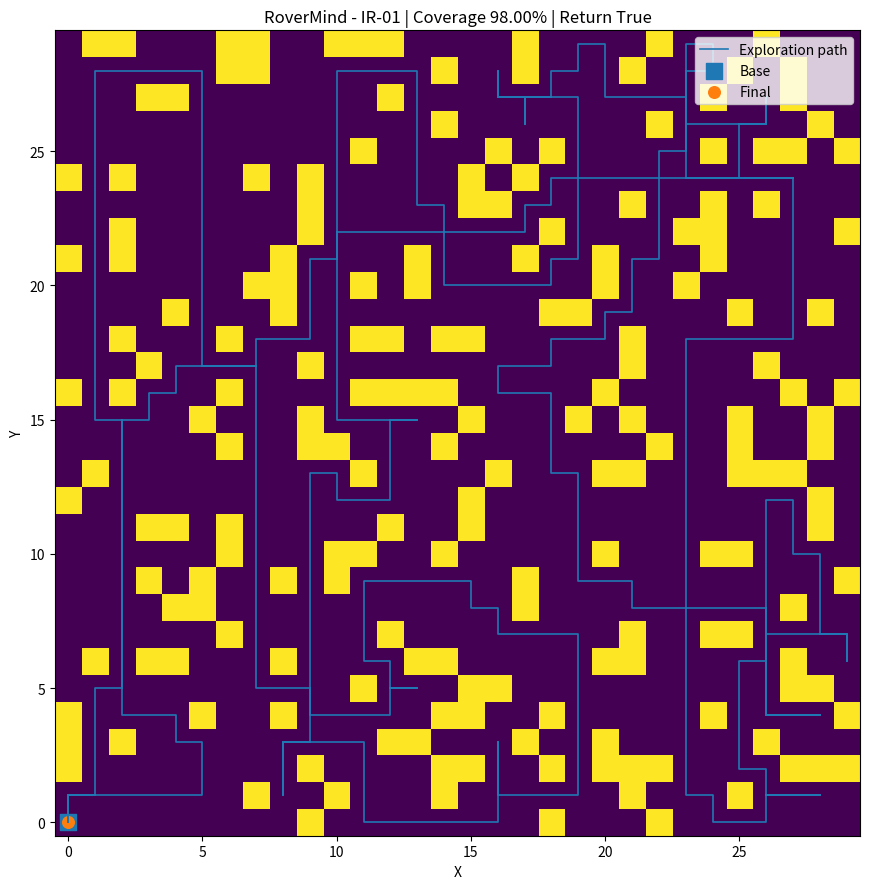

The script that saved this image:
"""RoverMind — IR-01 Energy-Aware Robot Grid Exploration.

Pure software simulation. The simulator owns the hidden grid; the controller
receives only its current position, remaining energy, revealed cells and the
previous action. It never receives the hidden grid or unrevealed occupancy.
"""
from __future__ import annotations

import argparse
import csv
import json
from collections import deque
from dataclasses import dataclass
from pathlib import Path
from typing import Dict, Iterable, List, Optional, Set, Tuple

import matplotlib.pyplot as plt
import numpy as np

SEED = 20260911
N = 30
BASE = (0, 0)
OBSTACLE_P = 0.20
REACHABLE_MIN = 0.70
INITIAL_ENERGY = 400
REVEAL_RADIUS = 2
SAFETY_RESERVE = 20

DIRECTIONS = ((0, 1, "UP"), (1, 0, "RIGHT"), (0, -1, "DOWN"), (-1, 0, "LEFT"))
Position = Tuple[int, int]


def neighbors(p: Position, size: int = N) -> Iterable[Tuple[Position, str]]:
    x, y = p
    for dx, dy, action in DIRECTIONS:
        q = (x + dx, y + dy)
        if 0 <= q[0] < size and 0 <= q[1] < size:
            yield q, action


def reachable_cells(grid: np.ndarray) -> Set[Position]:
    """True-world helper used only by the simulator/evaluator."""
    q: deque[Position] = deque([BASE])
    seen: Set[Position] = {BASE}
    while q:
        p = q.popleft()
        for qpos, _ in neighbors(p, grid.shape[0]):
            if grid[qpos[1], qpos[0]] and qpos not in seen:
                seen.add(qpos)
                q.append(qpos)
    return seen


def build_grid(seed: int = SEED) -> Tuple[np.ndarray, Set[Position], int]:
    """Generate the required 30x30 map using NumPy PCG64."""
    rng = np.random.Generator(np.random.PCG64(seed))
    attempts = 0
    while True:
        attempts += 1
        free = rng.random((N, N)) >= OBSTACLE_P
        free[BASE[1], BASE[0]] = True
        reachable = reachable_cells(free)
        if len(reachable) >= REACHABLE_MIN * int(free.sum()):
            return free, reachable, attempts


def reveal(grid: np.ndarray, center: Position) -> Dict[Position, bool]:
    """Reveal true occupancy only inside Manhattan distance <= 2."""
    x, y = center
    result: Dict[Position, bool] = {}
    for yy in range(max(0, y - REVEAL_RADIUS), min(N, y + REVEAL_RADIUS + 1)):
        span = REVEAL_RADIUS - abs(yy - y)
        for xx in range(max(0, x - span), min(N, x + span + 1)):
            result[(xx, yy)] = bool(grid[yy, xx])
    return result


def bfs(start: Position, known_free: Set[Position]):
    """BFS over known-free cells only. Safe for controller use."""
    if start not in known_free:
        return {}, {}
    q: deque[Position] = deque([start])
    parent: Dict[Position, Optional[Position]] = {start: None}
    dist: Dict[Position, int] = {start: 0}
    while q:
        p = q.popleft()
        for nxt, _ in neighbors(p):
            if nxt in known_free and nxt not in parent:
                parent[nxt] = p
                dist[nxt] = dist[p] + 1
                q.append(nxt)
    return parent, dist


def first_step(parent: Dict[Position, Optional[Position]], start: Position, target: Position) -> Position:
    if target == start:
        return start
    if target not in parent:
        raise RuntimeError("Target is not connected in the known map.")
    p = target
    while parent[p] != start:
        if parent[p] is None:
            raise RuntimeError("Path reconstruction failed.")
        p = parent[p]
    return p


@dataclass(frozen=True)
class Observation:
    position: Position
    energy: int
    revealed: Dict[Position, bool]
    previous_action: Optional[str]


@dataclass(frozen=True)
class Decision:
    action: str
    target: Optional[Position] = None
    reason: str = ""


class RoverMindController:
    """Greedy frontier controller that is strictly online."""

    ACTIONS = {name: (dx, dy) for dx, dy, name in DIRECTIONS}

    def __init__(self, safety_reserve: int = SAFETY_RESERVE):
        self.known: Dict[Position, bool] = {}
        self.position = BASE
        self.energy = INITIAL_ENERGY
        self.safety_reserve = safety_reserve
        self.return_mode = False

    def update(self, obs: Observation) -> None:
        self.position = obs.position
        self.energy = obs.energy
        self.known.update(obs.revealed)
        self.known[BASE] = True

    def decide(self, obs: Observation) -> Decision:
        self.update(obs)
        if self.energy <= 0:
            raise RuntimeError("Controller cannot act with zero energy.")

        # ONLY explicitly revealed free cells are used for routing.
        known_free = {p for p, is_free in self.known.items() if is_free}
        known_free.add(BASE)

        base_parent, base_dist = bfs(BASE, known_free)
        current_parent, current_dist = bfs(self.position, known_free)
        home = base_dist.get(self.position)
        if home is None:
            raise RuntimeError("Known-safe route to base disappeared.")

        # Exact benchmark termination: BASE + explicit DONE.
        if self.position == BASE:
            frontiers = self._frontiers(current_dist)
            if not frontiers or self.energy <= self.safety_reserve + 1:
                return Decision("DONE", reason="At base; no safe useful exploration remains.")
            self.return_mode = False

        # Turn back once the available energy is too close to the known home cost.
        if self.position != BASE and self.energy <= home + self.safety_reserve:
            self.return_mode = True

        if self.return_mode:
            target = base_parent.get(self.position)
            if target is None:
                raise RuntimeError("Could not reconstruct return step.")
            return Decision("MOVE", target, f"TURN BACK: E={self.energy}, home={home}")

        # Greedy online frontier selection.
        frontiers = self._frontiers(current_dist)
        if frontiers:
            min_d = min(current_dist[p] for p in frontiers)
            nearest = [p for p in frontiers if current_dist[p] == min_d]
            target = min(nearest, key=lambda p: (-self._unknown_count(p), p[0], p[1]))

            if target != self.position:
                nxt = first_step(current_parent, self.position, target)
                post_home = base_dist.get(nxt)
                # Pay 1 now; preserve return distance plus the safety reserve.
                if post_home is not None and self.energy - 1 >= post_home + self.safety_reserve:
                    return Decision("MOVE", nxt, f"GO FRONTIER: post_home={post_home}")

            # If no safe forward step exists, return.
            self.return_mode = True
            target = base_parent.get(self.position)
            if target is None:
                raise RuntimeError("No known-safe return step.")
            return Decision("MOVE", target, f"TURN BACK: frontier no longer safe, home={home}")

        if self.position == BASE:
            return Decision("DONE", reason="At base; finish safely.")

        self.return_mode = True
        target = base_parent.get(self.position)
        if target is None:
            raise RuntimeError("No known-safe return step.")
        return Decision("MOVE", target, f"RETURN: no frontier, home={home}")

    def _unknown_count(self, p: Position) -> int:
        return sum(1 for nxt, _ in neighbors(p) if nxt not in self.known)

    def _frontiers(self, current_dist: Dict[Position, int]) -> List[Position]:
        return [p for p in current_dist if self._unknown_count(p) > 0]


@dataclass
class RunResult:
    seed: int
    success: bool
    coverage: float
    energy_remaining: int
    steps: int
    movement_attempts: int
    obstacle_attempts: int
    reachable_free_cells: int
    observed_reachable_cells: int
    coverage_energy_product: float
    generation_attempts: int
    trajectory: List[Position]
    coverage_over_time: List[float]
    energy_over_time: List[int]
    actions: List[str]
    reasons: List[str]


def run_simulation(seed: int = SEED, max_steps: int = 20_000) -> RunResult:
    """Run one simulation with the exact termination rule."""
    grid, reachable, generation_attempts = build_grid(seed)
    position = BASE
    energy = INITIAL_ENERGY
    previous_action: Optional[str] = None
    controller = RoverMindController()

    current_reveal = reveal(grid, position)
    observed = {p for p, is_free in current_reveal.items() if is_free and p in reachable}
    trajectory = [position]
    coverage_history = [len(observed) / len(reachable)]
    energy_history = [energy]
    actions: List[str] = []
    reasons: List[str] = []
    movement_attempts = 0
    obstacle_attempts = 0

    for _ in range(max_steps):
        if energy == 0:
            break

        # Online boundary: ONLY current reveal + state crosses into controller.
        decision = controller.decide(
            Observation(position, energy, current_reveal, previous_action)
        )
        reasons.append(decision.reason)

        if decision.action == "DONE":
            actions.append("DONE")
            return _result(
                seed, position == BASE, reachable, observed, energy, generation_attempts,
                trajectory, coverage_history, energy_history, actions, reasons,
                movement_attempts, obstacle_attempts,
            )

        if decision.action != "MOVE" or decision.target is None:
            raise RuntimeError(f"Invalid controller decision: {decision}")

        target = decision.target
        if all(nxt != target for nxt, _ in neighbors(position)):
            raise RuntimeError(f"Illegal movement target: {target}")

        movement_attempts += 1
        energy -= 1
        if grid[target[1], target[0]]:
            position = target
            actions.append("MOVE")
        else:
            obstacle_attempts += 1
            actions.append("ATTEMPT_OBSTACLE")

        current_reveal = reveal(grid, position)
        observed.update(p for p, is_free in current_reveal.items() if is_free and p in reachable)
        previous_action = "MOVE"
        trajectory.append(position)
        coverage_history.append(len(observed) / len(reachable))
        energy_history.append(energy)

    return _result(
        seed, False, reachable, observed, energy, generation_attempts,
        trajectory, coverage_history, energy_history, actions, reasons,
        movement_attempts, obstacle_attempts,
    )


def _result(
    seed: int,
    success: bool,
    reachable: Set[Position],
    observed: Set[Position],
    energy: int,
    generation_attempts: int,
    trajectory: List[Position],
    coverage_history: List[float],
    energy_history: List[int],
    actions: List[str],
    reasons: List[str],
    movement_attempts: int,
    obstacle_attempts: int,
) -> RunResult:
    cov = len(observed) / len(reachable) if reachable else 1.0
    ef = energy / INITIAL_ENERGY if success else 0.0
    return RunResult(
        seed=seed, success=success, coverage=cov, energy_remaining=energy,
        steps=len(trajectory) - 1, movement_attempts=movement_attempts,
        obstacle_attempts=obstacle_attempts, reachable_free_cells=len(reachable),
        observed_reachable_cells=len(observed), coverage_energy_product=cov * ef,
        generation_attempts=generation_attempts, trajectory=trajectory,
        coverage_over_time=coverage_history, energy_over_time=energy_history,
        actions=actions, reasons=reasons,
    )


def save_outputs(result: RunResult, out_dir: str = ".") -> None:
    """Write development metrics, trajectory, and a PNG visualization."""
    out = Path(out_dir)
    out.mkdir(parents=True, exist_ok=True)

    metrics = {
        "seed": result.seed,
        "success": result.success,
        "coverage": result.coverage,
        "energy_remaining": result.energy_remaining,
        "steps": result.steps,
        "movement_attempts": result.movement_attempts,
        "obstacle_attempts": result.obstacle_attempts,
        "visited_free_cells": result.observed_reachable_cells,
        "reachable_free_cells": result.reachable_free_cells,
        "coverage_energy_product": result.coverage_energy_product,
        "generation_attempts": result.generation_attempts,
    }
    (out / "rovermind_metrics.json").write_text(json.dumps(metrics, indent=2), encoding="utf-8")

    with (out / "rovermind_trajectory.csv").open("w", newline="", encoding="utf-8") as f:
        w = csv.writer(f)
        w.writerow(["step", "x", "y", "energy", "coverage_pct", "action", "reason"])
        for i, p in enumerate(result.trajectory):
            action = "START" if i == 0 else result.actions[i - 1]
            reason = "Initial observation" if i == 0 else result.reasons[i - 1]
            w.writerow([i, p[0], p[1], result.energy_over_time[i],
                        f"{100 * result.coverage_over_time[i]:.6f}", action, reason])

    grid, _, _ = build_grid(result.seed)
    fig, ax = plt.subplots(figsize=(9, 9))
    ax.imshow(~grid, origin="lower", interpolation="nearest")
    xs, ys = zip(*result.trajectory)
    ax.plot(xs, ys, linewidth=1.2, label="Exploration path")
    ax.scatter([BASE[0]], [BASE[1]], s=120, marker="s", label="Base")
    ax.scatter([result.trajectory[-1][0]], [result.trajectory[-1][1]], s=70, marker="o", label="Final")
    ax.set_title(f"RoverMind - IR-01 | Coverage {100 * result.coverage:.2f}% | Return {result.success}")
    ax.set_xlabel("X")
    ax.set_ylabel("Y")
    ax.legend(loc="upper right")
    fig.tight_layout()
    fig.savefig(out / "rovermind_exploration.png", dpi=180)
    plt.close(fig)


def print_result(r: RunResult) -> None:
    print("\nRoverMind development run")
    print("-" * 36)
    print(f"Seed:                    {r.seed}")
    print(f"Success / returned:      {r.success}")
    print(f"Steps:                   {r.steps}")
    print(f"Energy remaining:        {r.energy_remaining}")
    print(f"Reachable free cells:    {r.reachable_free_cells}")
    print(f"Observed reachable:      {r.observed_reachable_cells}")
    print(f"Coverage:                {100 * r.coverage:.2f}%")
    print(f"Movement attempts:       {r.movement_attempts}")
    print(f"Obstacle attempts:       {r.obstacle_attempts}")
    print(f"Coverage x E_fraction:   {r.coverage_energy_product:.6f}")
    print(f"Grid generation attempts:{r.generation_attempts}")


def main() -> None:
    parser = argparse.ArgumentParser()
    parser.add_argument("--benchmark", type=int, default=0,
                        help="run N deterministic seeds starting from 20260911")
    args = parser.parse_args()

    result = run_simulation(SEED)
    print_result(result)
    save_outputs(result)
    print("Wrote: rovermind_metrics.json")
    print("Wrote: rovermind_trajectory.csv")
    print("Wrote: rovermind_exploration.png")

    if args.benchmark:
        results = [run_simulation(SEED + i) for i in range(args.benchmark)]
        mean_cov = float(np.mean([r.coverage for r in results]))
        return_rate = float(np.mean([r.success for r in results]))
        mean_ckek = float(np.mean([r.coverage_energy_product for r in results]))
        print("\nLocal benchmark")
        print("-" * 36)
        print(f"Seeds evaluated:         {args.benchmark}")
        print(f"Mean coverage:           {100 * mean_cov:.2f}%")
        print(f"Return success fraction: {return_rate:.2%}")
        print(f"Mean CkEk:               {mean_ckek:.6f}")


if __name__ == "__main__":
    main()
